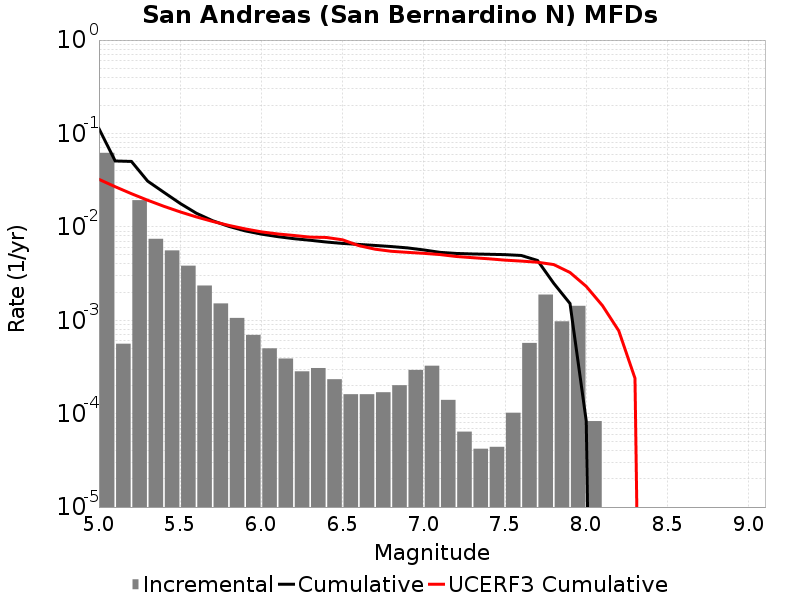

The data file committed next to this chart (first rows):
Magnitude, Incremental Rate, Cumulative Rate, UCERF3 Cumulative Rate
5.05, 0.06203, 0.1128, 0.03226
5.15, 5.6068157E-4, 0.05074, 0.02691
5.25, 0.01931, 0.05018, 0.02265
5.35, 0.007447, 0.03087, 0.01928
5.45, 0.005596, 0.02342, 0.0166
5.55, 0.003839, 0.01783, 0.01447
5.65, 0.002354, 0.01399, 0.01277
5.75, 0.001515, 0.01163, 0.01143
5.85, 0.001059, 0.01012, 0.01036
5.95, 6.970907E-4, 0.009059, 0.009514
6.05, 5.005011E-4, 0.008362, 0.00884
6.15, 3.891672E-4, 0.007862, 0.0084
6.25, 2.8385132E-4, 0.007472, 0.008087
6.35, 3.0792353E-4, 0.007189, 0.007762
6.45, 2.3370092E-4, 0.006881, 0.0077
6.55, 1.6148432E-4, 0.006647, 0.007266
6.65, 1.6148432E-4, 0.006485, 0.006296
6.75, 1.6950839E-4, 0.006324, 0.005767
6.85, 2.0160465E-4, 0.006154, 0.005476
6.95, 2.938814E-4, 0.005953, 0.005333
7.05, 3.2597766E-4, 0.005659, 0.005206
7.15, 1.4042115E-4, 0.005333, 0.00505
7.25, 6.419253E-5, 0.005193, 0.004818
7.35, 4.2126347E-5, 0.005128, 0.004678
7.45, 4.413236E-5, 0.005086, 0.004551
7.55, 1.0230684E-4, 0.005042, 0.004402
7.65, 5.7171466E-4, 0.00494, 0.004301
7.75, 0.001884, 0.004368, 0.004181
7.85, 9.73921E-4, 0.002484, 0.003947
7.95, 0.001427, 0.001511, 0.003246
8.05, 8.324968E-5, 8.324968E-5, 0.002304
8.15, 0.0, 0.0, 0.001433
8.25, 0.0, 0.0, 7.7207497E-4
8.35, 0.0, 0.0, 2.3926099E-4
8.45, 0.0, 0.0, 0.0
8.55, 0.0, 0.0, 0.0
8.65, 0.0, 0.0, 0.0
8.75, 0.0, 0.0, 0.0
8.85, 0.0, 0.0, 0.0
8.95, 0.0, 0.0, 0.0
9.05, 0.0, 0.0, 0.0
